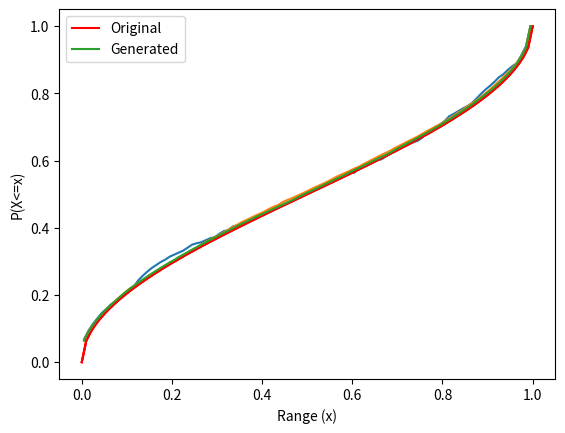

Python code for this plot:
#!/usr/bin/env python
# coding: utf-8

# In[2]:


import numpy as np
import matplotlib.pyplot as plt 
import math
from statistics import variance 
a=34
b=0
m=345

st1=np.zeros((1000,1))
st2=np.zeros((10000,1))
st3=np.zeros((100000,1))

st1[0][0]=4
st2[0][0]=5
st3[0][0]=5

for i in range(1,17):
    st1[i][0]=((a*st1[i-1][0])+b)%m
    st2[i][0]=((a*st2[i-1][0])+b)%m
    st3[i][0]=((a*st3[i-1][0])+b)%m

st1=st1/m
st2=st2/m
st3=st3/m

for i in range(17,1000):
    st1[i][0]=st1[i-17][0]-st1[i-5][0]
    if st1[i][0]<0:  
        st1[i][0]=st1[i][0]+1

for i in range(17,10000):
    st2[i][0]=st2[i-17][0]-st2[i-5][0]
    if st2[i][0]<0:  
        st2[i][0]=st2[i][0]+1

for i in range(17,100000):
    st3[i][0]=st3[i-17][0]-st3[i-5][0]
    if st3[i][0]<0:  
        st3[i][0]=st3[i][0]+1
        


g1=np.zeros((1000,1))
g2=np.zeros((10000,1))
g3=np.zeros((100000,1))

for i in range(0,1000):
    g1[i][0]=0.5-(0.5*(math.cos(st1[i]*math.pi)))
for i in range(0,10000):
    g2[i][0]=0.5-(0.5*(math.cos(st2[i]*math.pi)))
for i in range(0,100000):
    g3[i][0]=0.5-(0.5*(math.cos(st3[i]*math.pi)))

frange = np.linspace(0,1,101)

ans1=np.zeros((401,1))
ans2=np.zeros((401,1))
ans3=np.zeros((401,1))

hist, bins = np.histogram(g1,frange)
ans1[0][0]=hist[0]
for i in range(1,100):
    ans1[i][0]=ans1[i-1][0]+hist[i]
ans1=ans1/1000

hist, bins = np.histogram(g2,frange)
ans2[0][0]=hist[0]
for i in range(1,100):
    ans2[i][0]=ans2[i-1][0]+hist[i]
ans2=ans2/10000

hist, bins = np.histogram(g3,frange)
ans3[0][0]=hist[0]
for i in range(1,100):
    ans3[i][0]=ans3[i-1][0]+hist[i]
ans3=ans3/100000

x=np.linspace(0.005,.995,100)
z=np.linspace(0,1,101)
y=[]

for i in range(0,101):
    y.append((2/math.pi)*(math.asin(math.sqrt(z[i]))))


p1=plt.plot(z,y,'-r')
p2=plt.plot(x[0:100],ans1[0:100])
plt.xlabel('Range (x)')
plt.ylabel('P(X<=x)')
plt.legend((p1[0], p2[0]), ('Original','Generated')) 
plt.show() 

p1=plt.plot(z,y,'-r')
p2=plt.plot(x[0:100],ans2[0:100])
plt.xlabel('Range (x)')
plt.ylabel('P(X<=x)')
plt.legend((p1[0], p2[0]), ('Original','Generated ')) 
plt.show()

p1=plt.plot(z,y,'-r')
p2=plt.plot(x[0:100],ans3[0:100])
plt.xlabel('Range (x)')
plt.ylabel('P(X<=x)')
plt.legend((p1[0], p2[0]), ('Original','Generated')) 
plt.show()

print("The mean for 1000 Values of Ui: ")
print(sum(g1) / len(g1))
print("The variance for 1000 Values of Ui:")
print(np.var(g1))

print("The mean for 10000 Values of Ui :")
print(sum(g2) / len(g2))
print("The variance for 10000 Values of Ui: ")
print(np.var(g2))

print("The mean for 100000 Values of Ui:")
print(sum(g3) / len(g3))
print("The variance for 100000 Values of Ui:")
print(np.var(g3))


# In[ ]:




